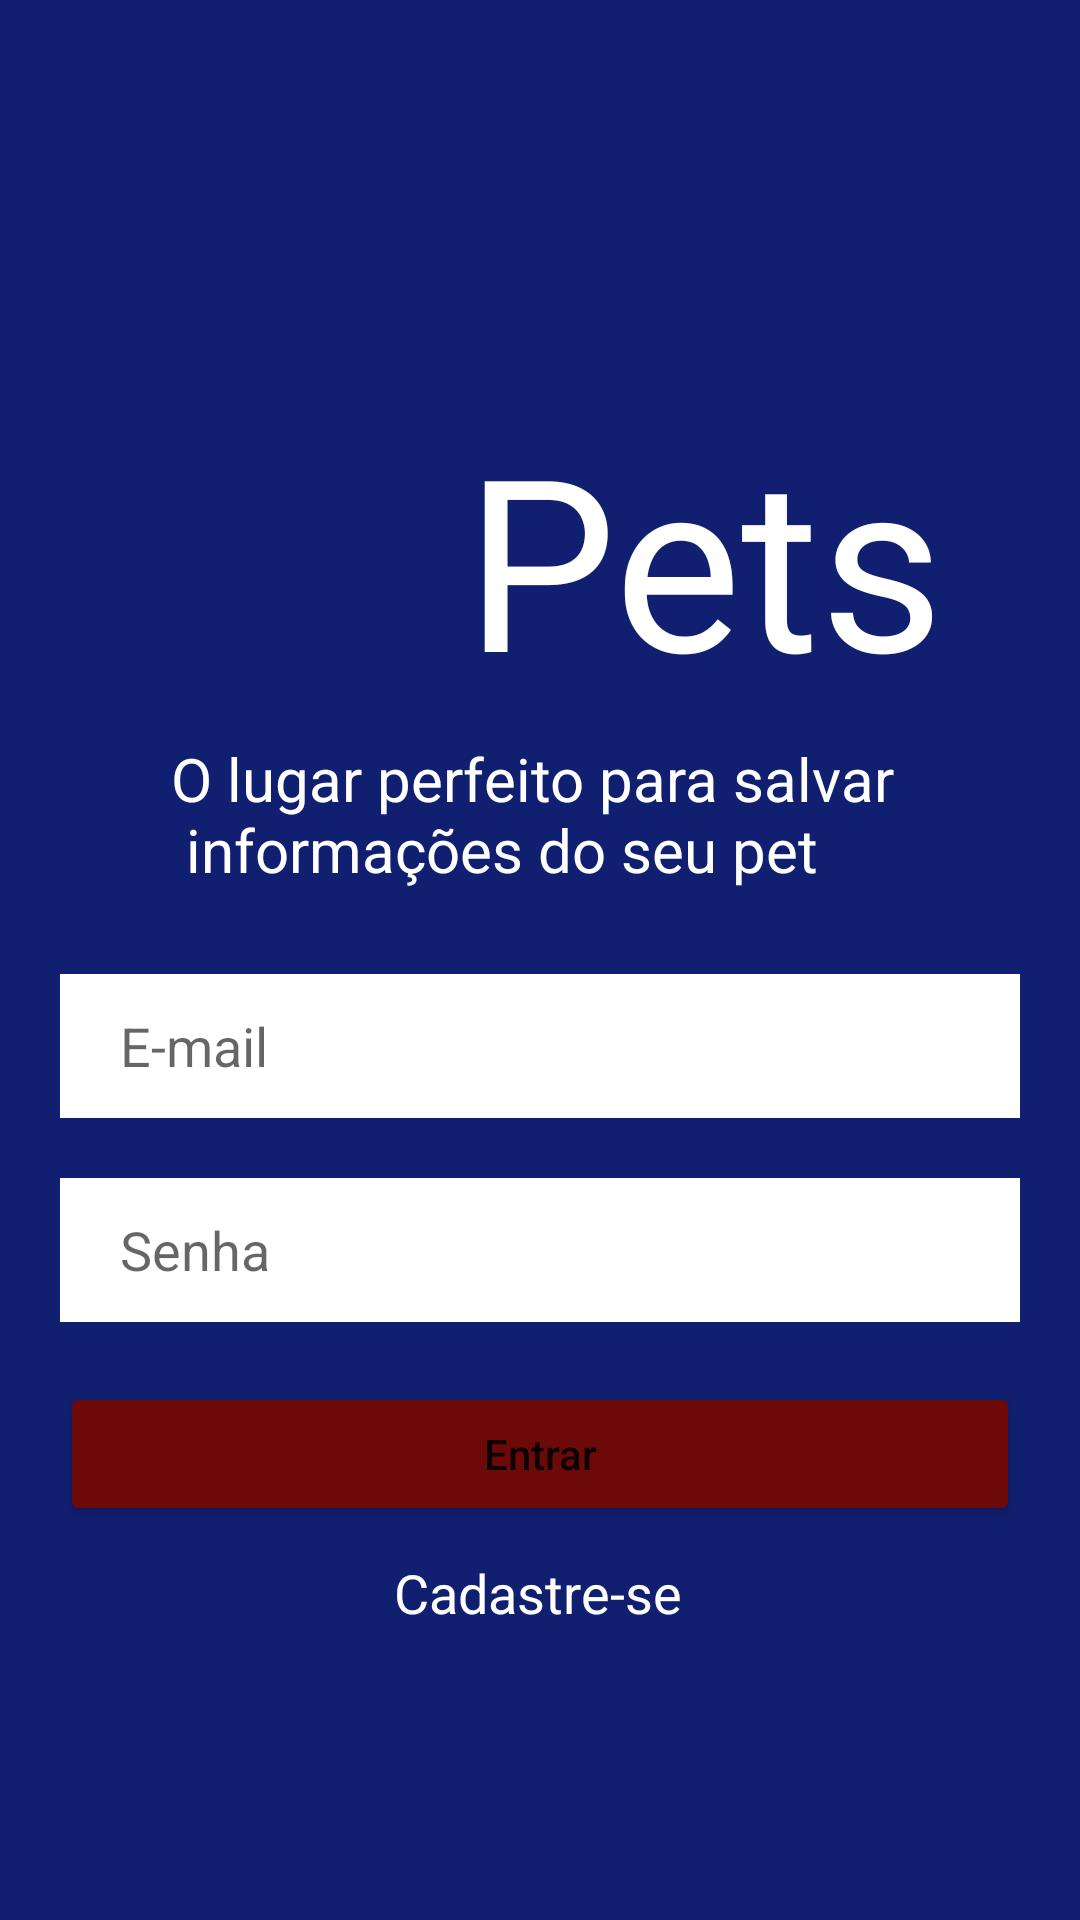

The Android layout XML behind this screen, and the referenced resources:
<!-- AndroidManifest.xml: application theme Theme.AppPets -->
<!-- res/layout/activity_login.xml -->
<?xml version="1.0" encoding="utf-8"?>
<androidx.constraintlayout.widget.ConstraintLayout xmlns:android="http://schemas.android.com/apk/res/android"
    xmlns:app="http://schemas.android.com/apk/res-auto"
    xmlns:tools="http://schemas.android.com/tools"
    android:layout_width="match_parent"
    android:layout_height="match_parent"
    android:background="@color/blue"
    tools:context=".activity.LoginActivity">

    <TextView
        android:id="@+id/textView7"
        android:layout_width="wrap_content"
        android:layout_height="wrap_content"
        android:text="Pets"
        android:textColor="#FFFFFF"
        android:textSize="80sp"
        app:layout_constraintBottom_toBottomOf="@+id/imageView3"
        app:layout_constraintEnd_toEndOf="parent"
        app:layout_constraintHorizontal_bias="0.5"
        app:layout_constraintStart_toEndOf="@+id/imageView3"
        app:layout_constraintTop_toTopOf="@+id/imageView3" />

    <ImageView
        android:id="@+id/imageView3"
        android:layout_width="100dp"
        android:layout_height="100dp"
        android:layout_marginTop="136dp"
        android:layout_marginEnd="10dp"
        android:layout_marginRight="10dp"
        app:layout_constraintEnd_toStartOf="@+id/textView7"
        app:layout_constraintHorizontal_bias="0.5"
        app:layout_constraintHorizontal_chainStyle="packed"
        app:layout_constraintStart_toStartOf="parent"
        app:layout_constraintTop_toTopOf="parent"
        app:srcCompat="@drawable/logo" />

    <Button
        android:id="@+id/buttonLogIn"
        android:layout_width="0dp"
        android:layout_height="wrap_content"
        android:layout_marginStart="20dp"
        android:layout_marginLeft="20dp"
        android:layout_marginTop="20dp"
        android:layout_marginEnd="20dp"
        android:layout_marginRight="20dp"
        android:onClick="openHome"
        android:text="Entrar"
        android:textAllCaps="false"
        app:backgroundTint="@color/red"
        app:layout_constraintEnd_toEndOf="parent"
        app:layout_constraintStart_toStartOf="parent"
        app:layout_constraintTop_toBottomOf="@+id/editPassword" />

    <TextView
        android:id="@+id/textView8"
        android:layout_width="wrap_content"
        android:layout_height="wrap_content"
        android:layout_marginTop="10dp"
        android:onClick="openUserRegister"
        android:text="Cadastre-se"
        android:textColor="#FFFFFF"
        android:textSize="18sp"
        app:layout_constraintBottom_toBottomOf="parent"
        app:layout_constraintEnd_toEndOf="parent"
        app:layout_constraintHorizontal_bias="0.498"
        app:layout_constraintStart_toStartOf="parent"
        app:layout_constraintTop_toBottomOf="@+id/buttonLogIn"
        app:layout_constraintVertical_bias="0.0" />

    <com.google.android.material.textfield.TextInputEditText
        android:id="@+id/editPassword"
        android:layout_width="match_parent"
        android:layout_height="48dp"
        android:layout_marginStart="20dp"
        android:layout_marginLeft="20dp"
        android:layout_marginTop="20dp"
        android:layout_marginEnd="20dp"
        android:layout_marginRight="20dp"
        android:background="@color/white"
        android:hint="Senha"
        android:inputType="textPassword"
        android:paddingLeft="20dp"
        android:textSize="18sp"
        app:layout_constraintEnd_toEndOf="parent"
        app:layout_constraintStart_toStartOf="parent"
        app:layout_constraintTop_toBottomOf="@+id/editEmail" />

    <com.google.android.material.textfield.TextInputEditText
        android:id="@+id/editEmail"
        android:layout_width="match_parent"
        android:layout_height="48dp"
        android:layout_marginStart="20dp"
        android:layout_marginLeft="20dp"
        android:layout_marginTop="28dp"
        android:layout_marginEnd="20dp"
        android:layout_marginRight="20dp"
        android:background="@color/white"
        android:hint="E-mail"
        android:inputType="textEmailAddress"
        android:paddingLeft="20dp"
        android:textSize="18sp"
        app:layout_constraintEnd_toEndOf="parent"
        app:layout_constraintHorizontal_bias="0.0"
        app:layout_constraintStart_toStartOf="parent"
        app:layout_constraintTop_toBottomOf="@+id/textView9" />

    <TextView
        android:id="@+id/textView9"
        android:layout_width="wrap_content"
        android:layout_height="wrap_content"
        android:layout_marginTop="10dp"
        android:text="@string/descricao"
        android:textColor="#FFFFFF"
        android:textSize="20sp"
        app:layout_constraintEnd_toEndOf="parent"
        app:layout_constraintStart_toStartOf="parent"
        app:layout_constraintTop_toBottomOf="@+id/imageView3" />

</androidx.constraintlayout.widget.ConstraintLayout>
<!-- resources referenced by this layout -->
<resources>
  <color name="blue">#111F71</color>
  <color name="red">#6C0A0A</color>
  <color name="white">#FFFFFFFF</color>
  <string name="descricao">O lugar perfeito para salvar \n informações do seu pet</string>
  <style name="Theme.AppPets" parent="Theme.MaterialComponents.DayNight.NoActionBar">
          
          <item name="colorPrimary">@color/blue</item>
          <item name="colorPrimaryVariant">@color/purple_700</item>
          <item name="colorOnPrimary">@color/white</item>
          
          <item name="colorSecondary">@color/teal_200</item>
          <item name="colorSecondaryVariant">@color/teal_700</item>
          <item name="colorOnSecondary">@color/black</item>
          
          <item name="android:statusBarColor" tools:targetApi="l">?attr/colorPrimaryVariant</item>
          
      </style>
  <color name="purple_700">#FF3700B3</color>
  <color name="teal_200">#FF03DAC5</color>
  <color name="teal_700">#FF018786</color>
  <color name="black">#FF000000</color>
</resources>
